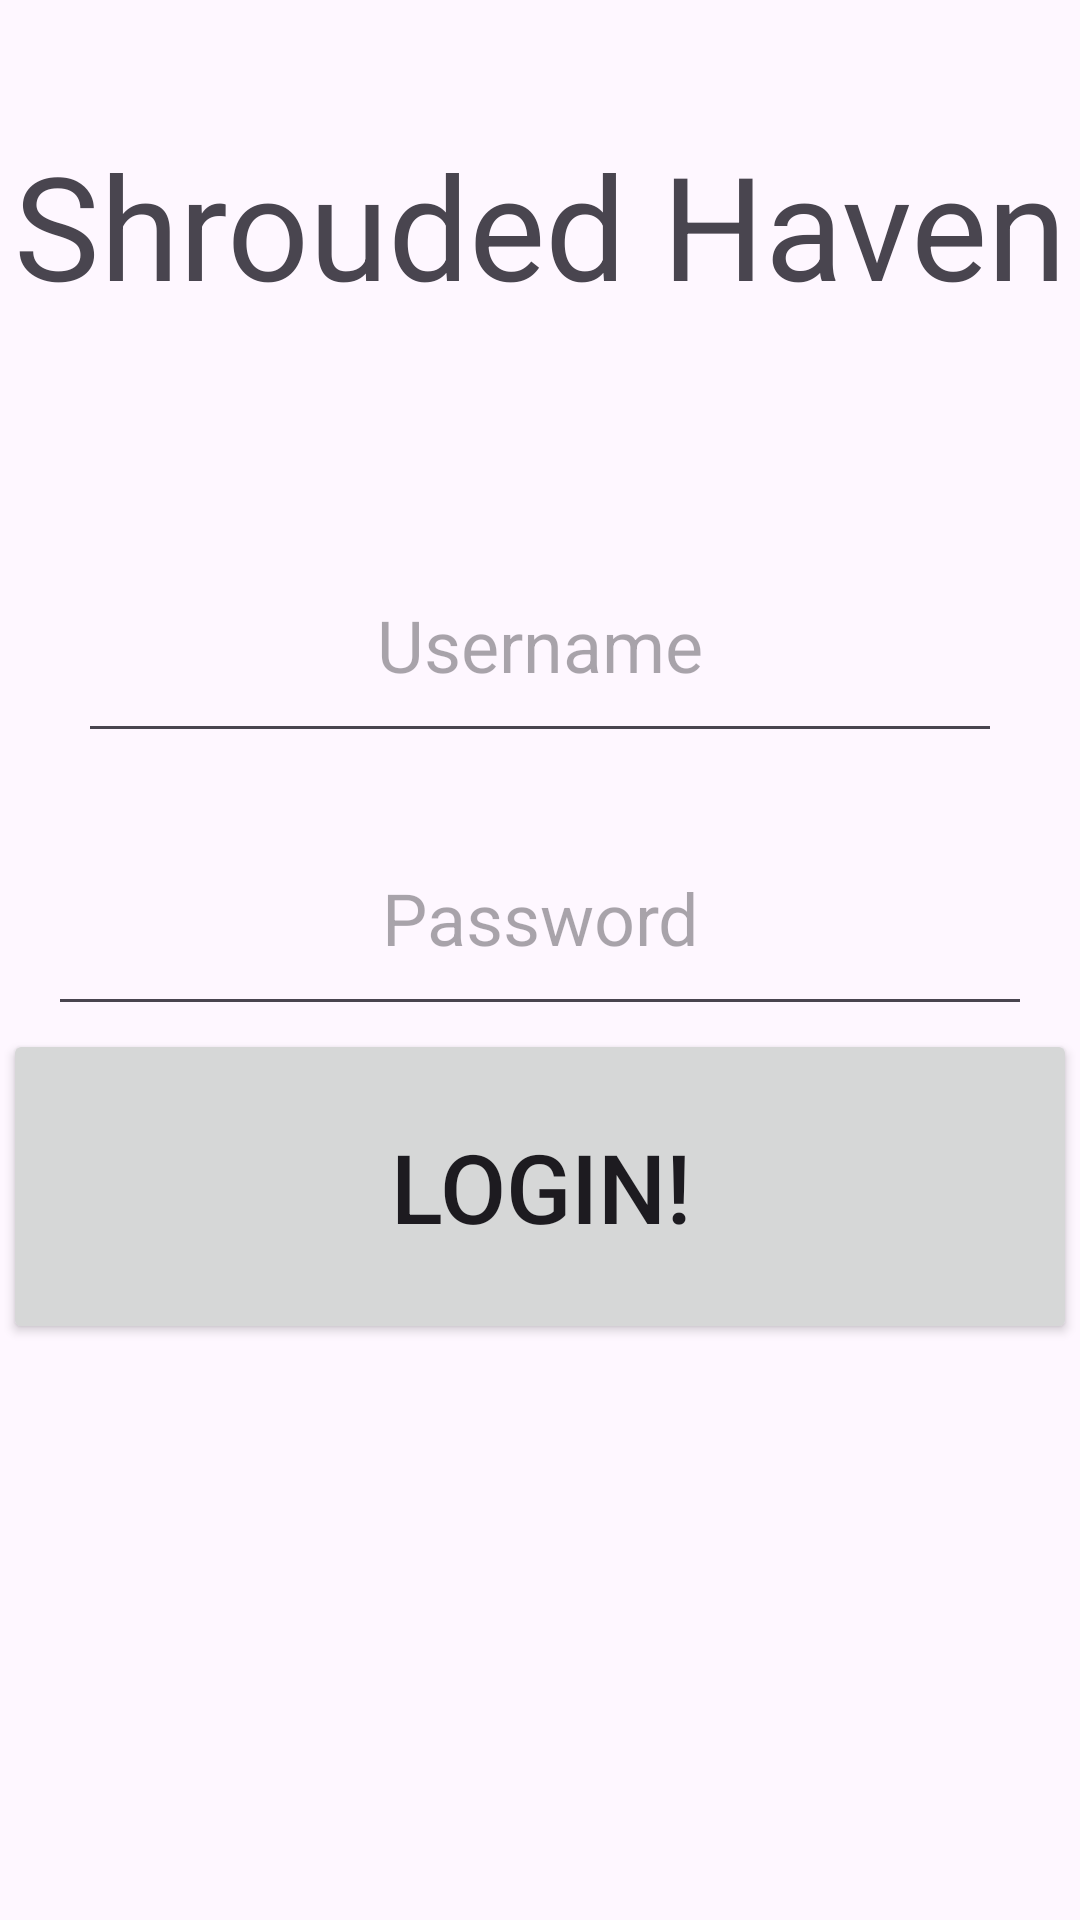

Produce the Android XML layout that renders to this screen, including the resource entries it uses.
<!-- AndroidManifest.xml: application theme Theme.ShroudedHaven -->
<!-- res/layout/activity_login.xml -->
<?xml version="1.0" encoding="utf-8"?>
<androidx.constraintlayout.widget.ConstraintLayout xmlns:android="http://schemas.android.com/apk/res/android"
    xmlns:app="http://schemas.android.com/apk/res-auto"
    xmlns:tools="http://schemas.android.com/tools"
    android:layout_width="match_parent"
    android:layout_height="match_parent"
    tools:context=".LoginActivity">

    <TextView
        android:id="@+id/titleLoginTextView"
        android:layout_width="match_parent"
        android:layout_height="150dip"
        android:gravity="center"
        android:text="@string/shrouded_haven"
        android:textSize="48sp"
        app:layout_constraintEnd_toEndOf="parent"
        app:layout_constraintStart_toStartOf="parent"
        app:layout_constraintTop_toTopOf="parent" />

    <EditText
        android:id="@+id/userNameLoginEditText"
        android:layout_width="match_parent"
        android:layout_height="75dp"
        android:layout_margin="26dp"
        android:autofillHints="Please enter username"
        android:gravity="center"
        android:hint="@string/username"
        android:inputType="text"
        android:textSize="24sp"
        app:layout_constraintEnd_toEndOf="parent"
        app:layout_constraintStart_toStartOf="parent"
        app:layout_constraintTop_toBottomOf="@+id/titleLoginTextView" />

    <EditText
        android:id="@+id/passwordLoginEditText"
        android:layout_width="match_parent"
        android:layout_height="75dp"
        android:layout_margin="16dp"
        android:autofillHints="Please enter username"
        android:gravity="center"
        android:hint="@string/password"
        android:inputType="textPassword"
        android:textSize="24sp"
        app:layout_constraintEnd_toEndOf="parent"
        app:layout_constraintStart_toStartOf="parent"
        app:layout_constraintTop_toBottomOf="@+id/userNameLoginEditText" />

    <Button
        android:id="@+id/loginButton"
        android:layout_width="match_parent"
        android:layout_height="105dp"
        android:layout_margin="1dp"
        android:layout_marginTop="172dp"
        android:text="@string/login"
        android:textSize="32sp"
        app:layout_constraintEnd_toEndOf="parent"
        app:layout_constraintHorizontal_bias="1.0"
        app:layout_constraintStart_toStartOf="parent"
        app:layout_constraintTop_toBottomOf="@+id/passwordLoginEditText" />


</androidx.constraintlayout.widget.ConstraintLayout>
<!-- resources referenced by this layout -->
<resources>
  <string name="login">Login!</string>
  <string name="password">Password</string>
  <string name="shrouded_haven">Shrouded Haven</string>
  <string name="username">Username</string>
  <style name="Theme.ShroudedHaven" parent="Base.Theme.ShroudedHaven" />
  <style name="Base.Theme.ShroudedHaven" parent="Theme.Material3.DayNight.NoActionBar">
          
          
      </style>
</resources>
